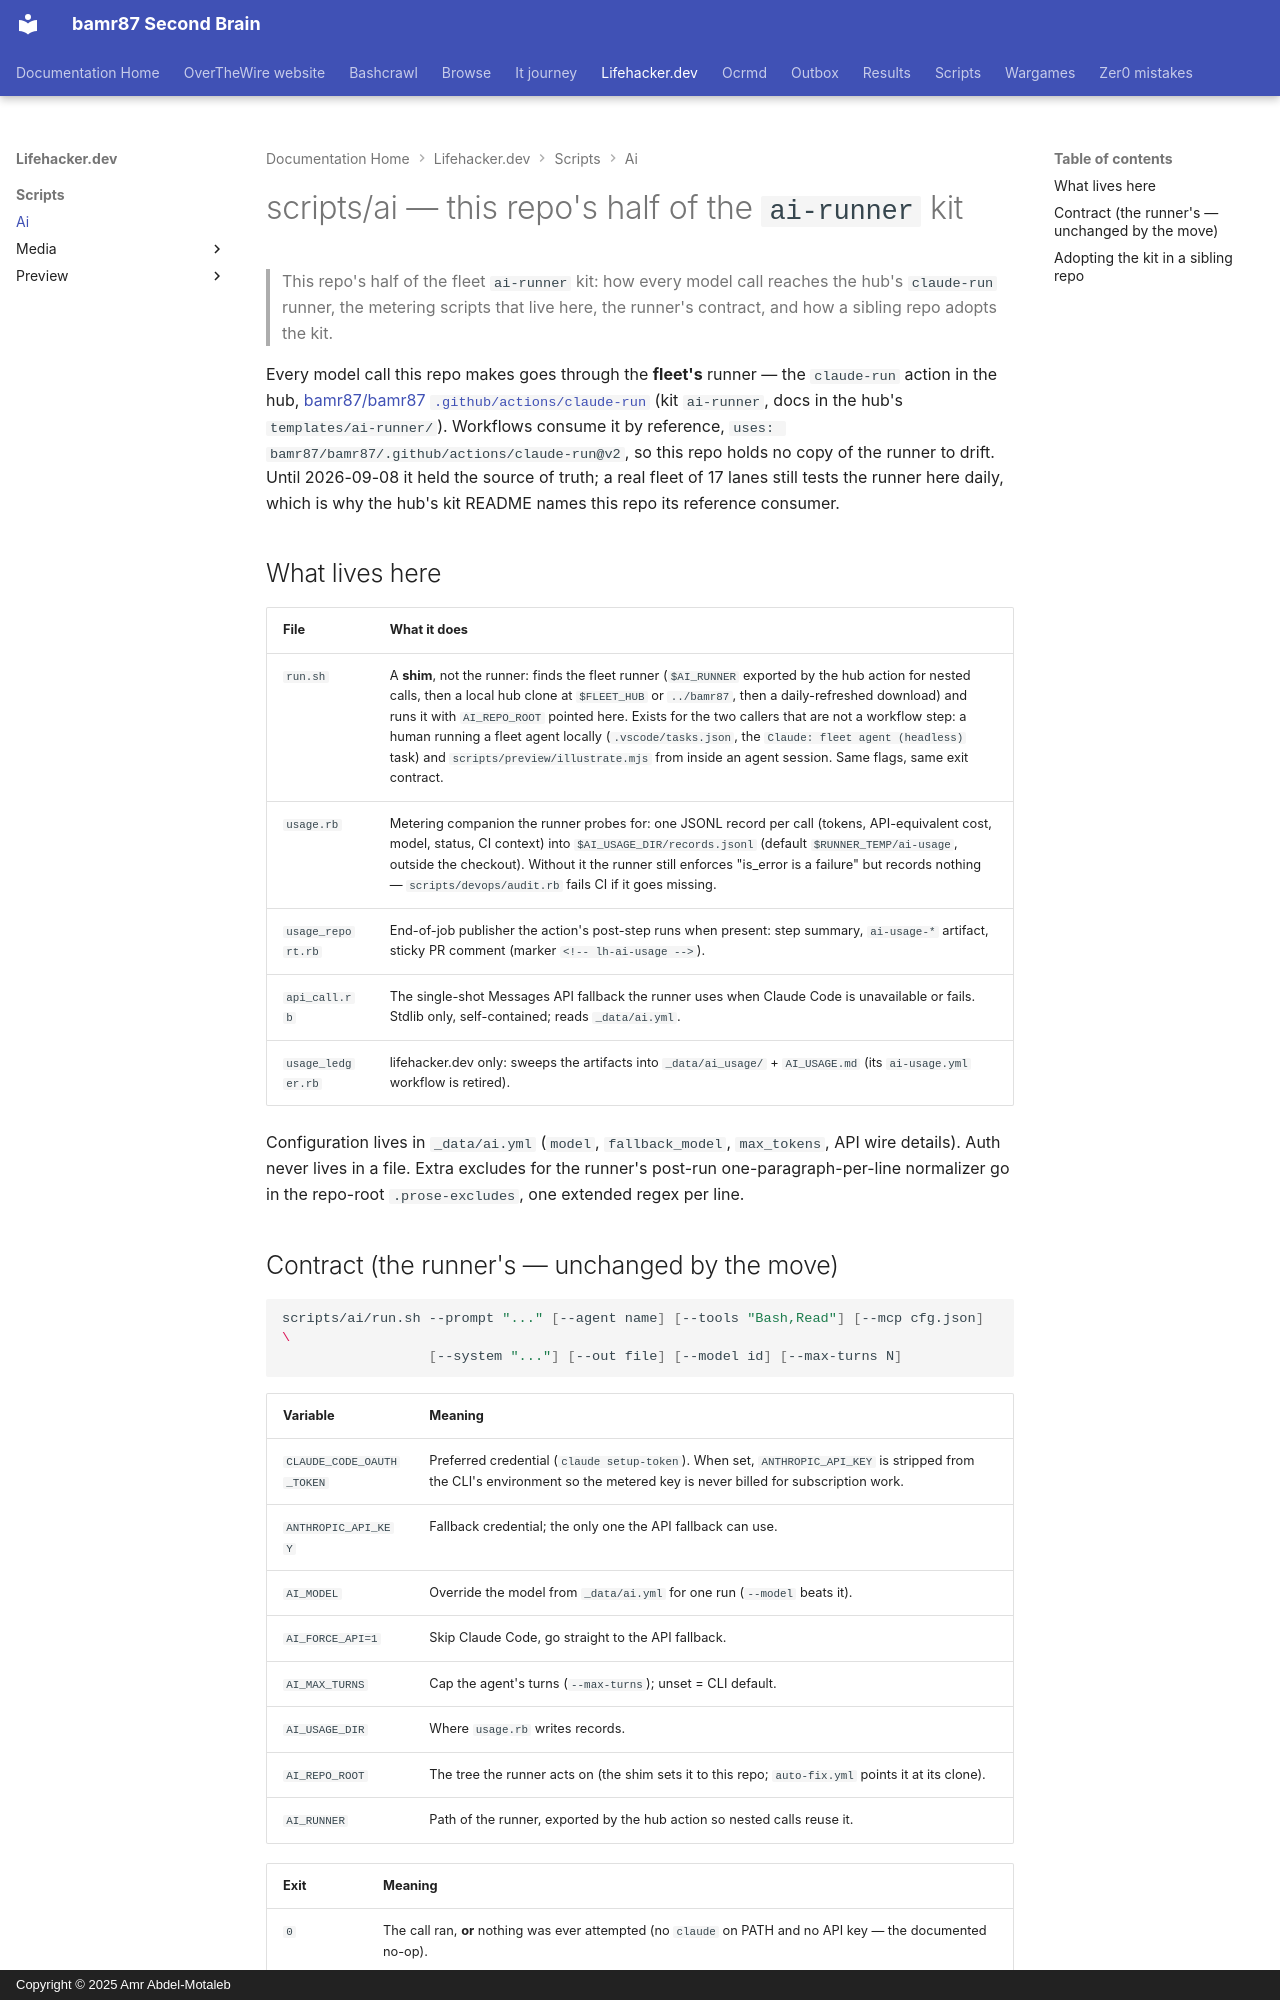

repository: bamr87/README · page: lifehacker.dev/scripts/ai/index.html · generator: mkdocs · copyright: Copyright © 2025 Amr Abdel-Motaleb

---
source_file: scripts/ai/README.md
source_repo: bamr87/lifehacker.dev
source_url: https://github.com/bamr87/lifehacker.dev/blob/main/scripts/ai/README.md
title: scripts/ai — this repo's half of the `ai-runner` kit
---
# scripts/ai — this repo's half of the `ai-runner` kit

> This repo's half of the fleet `ai-runner` kit: how every model call reaches the hub's `claude-run` runner, the metering scripts that live here, the runner's contract, and how a sibling repo adopts the kit.

Every model call this repo makes goes through the **fleet's** runner — the `claude-run` action in the hub, [bamr87/bamr87 `.github/actions/claude-run`](https://github.com/bamr87/bamr87/tree/main/.github/actions/claude-run) (kit `ai-runner`, docs in the hub's `templates/ai-runner/`). Workflows consume it by reference, `uses: bamr87/bamr87/.github/actions/claude-run@v2`, so this repo holds no copy of the runner to drift. Until 2026-09-08 it held the source of truth; a real fleet of 17 lanes still tests the runner here daily, which is why the hub's kit README names this repo its reference consumer.

## What lives here

| File | What it does |
| --- | --- |
| `run.sh` | A **shim**, not the runner: finds the fleet runner (`$AI_RUNNER` exported by the hub action for nested calls, then a local hub clone at `$FLEET_HUB` or `../bamr87`, then a daily-refreshed download) and runs it with `AI_REPO_ROOT` pointed here. Exists for the two callers that are not a workflow step: a human running a fleet agent locally (`.vscode/tasks.json`, the `Claude: fleet agent (headless)` task) and `scripts/preview/illustrate.mjs` from inside an agent session. Same flags, same exit contract. |
| `usage.rb` | Metering companion the runner probes for: one JSONL record per call (tokens, API-equivalent cost, model, status, CI context) into `$AI_USAGE_DIR/records.jsonl` (default `$RUNNER_TEMP/ai-usage`, outside the checkout). Without it the runner still enforces "is_error is a failure" but records nothing — `scripts/devops/audit.rb` fails CI if it goes missing. |
| `usage_report.rb` | End-of-job publisher the action's post-step runs when present: step summary, `ai-usage-*` artifact, sticky PR comment (marker `<!-- lh-ai-usage -->`). |
| `api_call.rb` | The single-shot Messages API fallback the runner uses when Claude Code is unavailable or fails. Stdlib only, self-contained; reads `_data/ai.yml`. |
| `usage_ledger.rb` | lifehacker.dev only: sweeps the artifacts into `_data/ai_usage/` + `AI_USAGE.md` (its `ai-usage.yml` workflow is retired). |

Configuration lives in `_data/ai.yml` (`model`, `fallback_model`, `max_tokens`, API wire details). Auth never lives in a file. Extra excludes for the runner's post-run one-paragraph-per-line normalizer go in the repo-root `.prose-excludes`, one extended regex per line.
